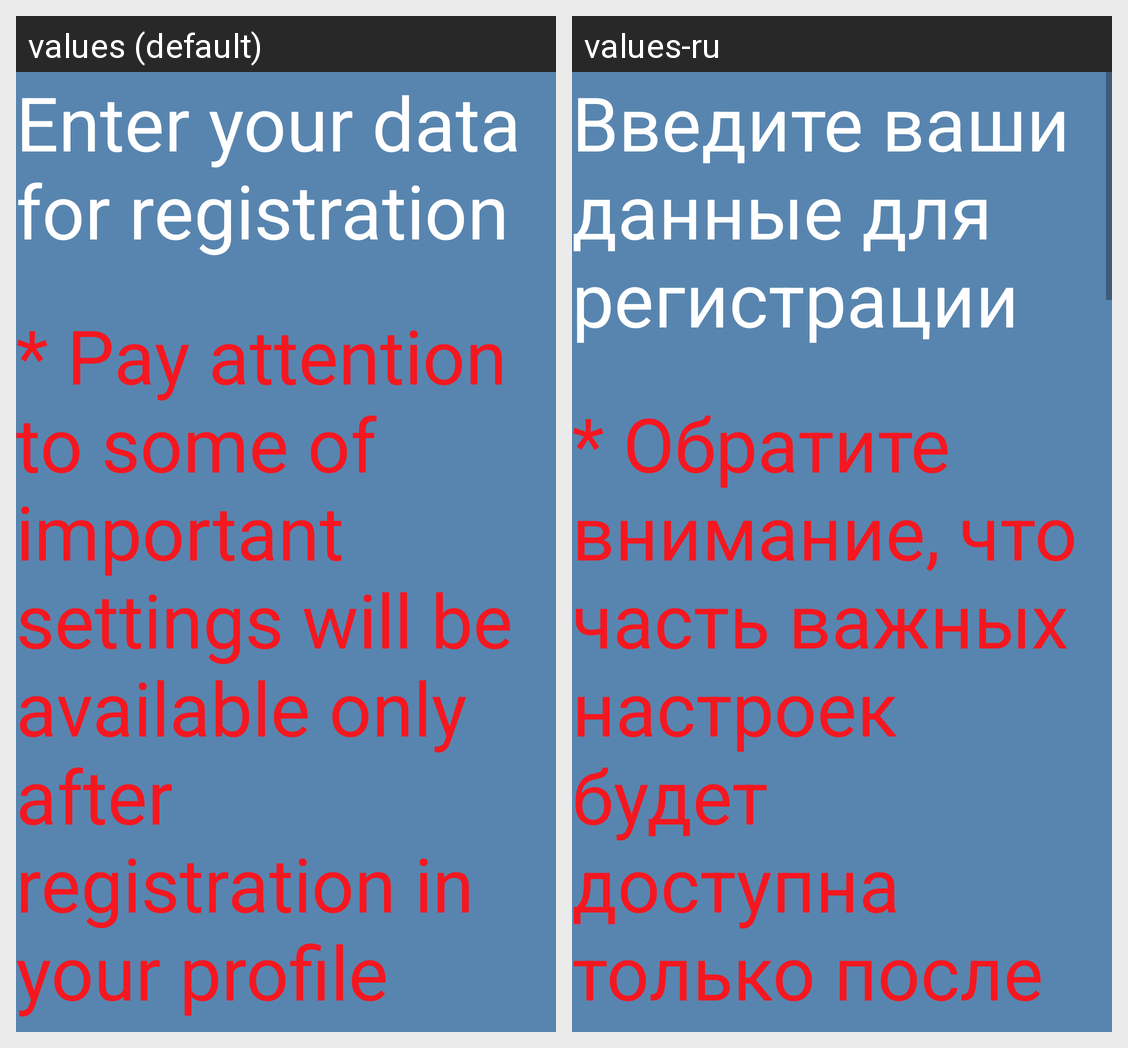

The same Android screen rendered under two of its app's locales, left to right. List the strings drawn on it with the default value and each locale's translation.
Android screen res/layout/activity_registration.xml rendered under 2 locales, left to right: values (default), values-ru. Device: Nexus 5 (rendered at 1080×1920; each locale shown at half size, 540×960, under a caption strip naming it); theme Theme.NavigatorAppAndroid.
Strings drawn on this screen, with the default value and each locale's value (text and hints the layout hard-codes, and strings that could not be matched under every locale, appear in the picture but are not listed):

enter_your_data_for_registration
  values: Enter your data for registration
  values-ru: Введите ваши данные для регистрации

note_about_settings
  values: * Pay attention to some of important settings will be available only after registration in your profile
  values-ru: * Обратите внимание, что часть важных настроек будет доступна только после регистрации в настройках
